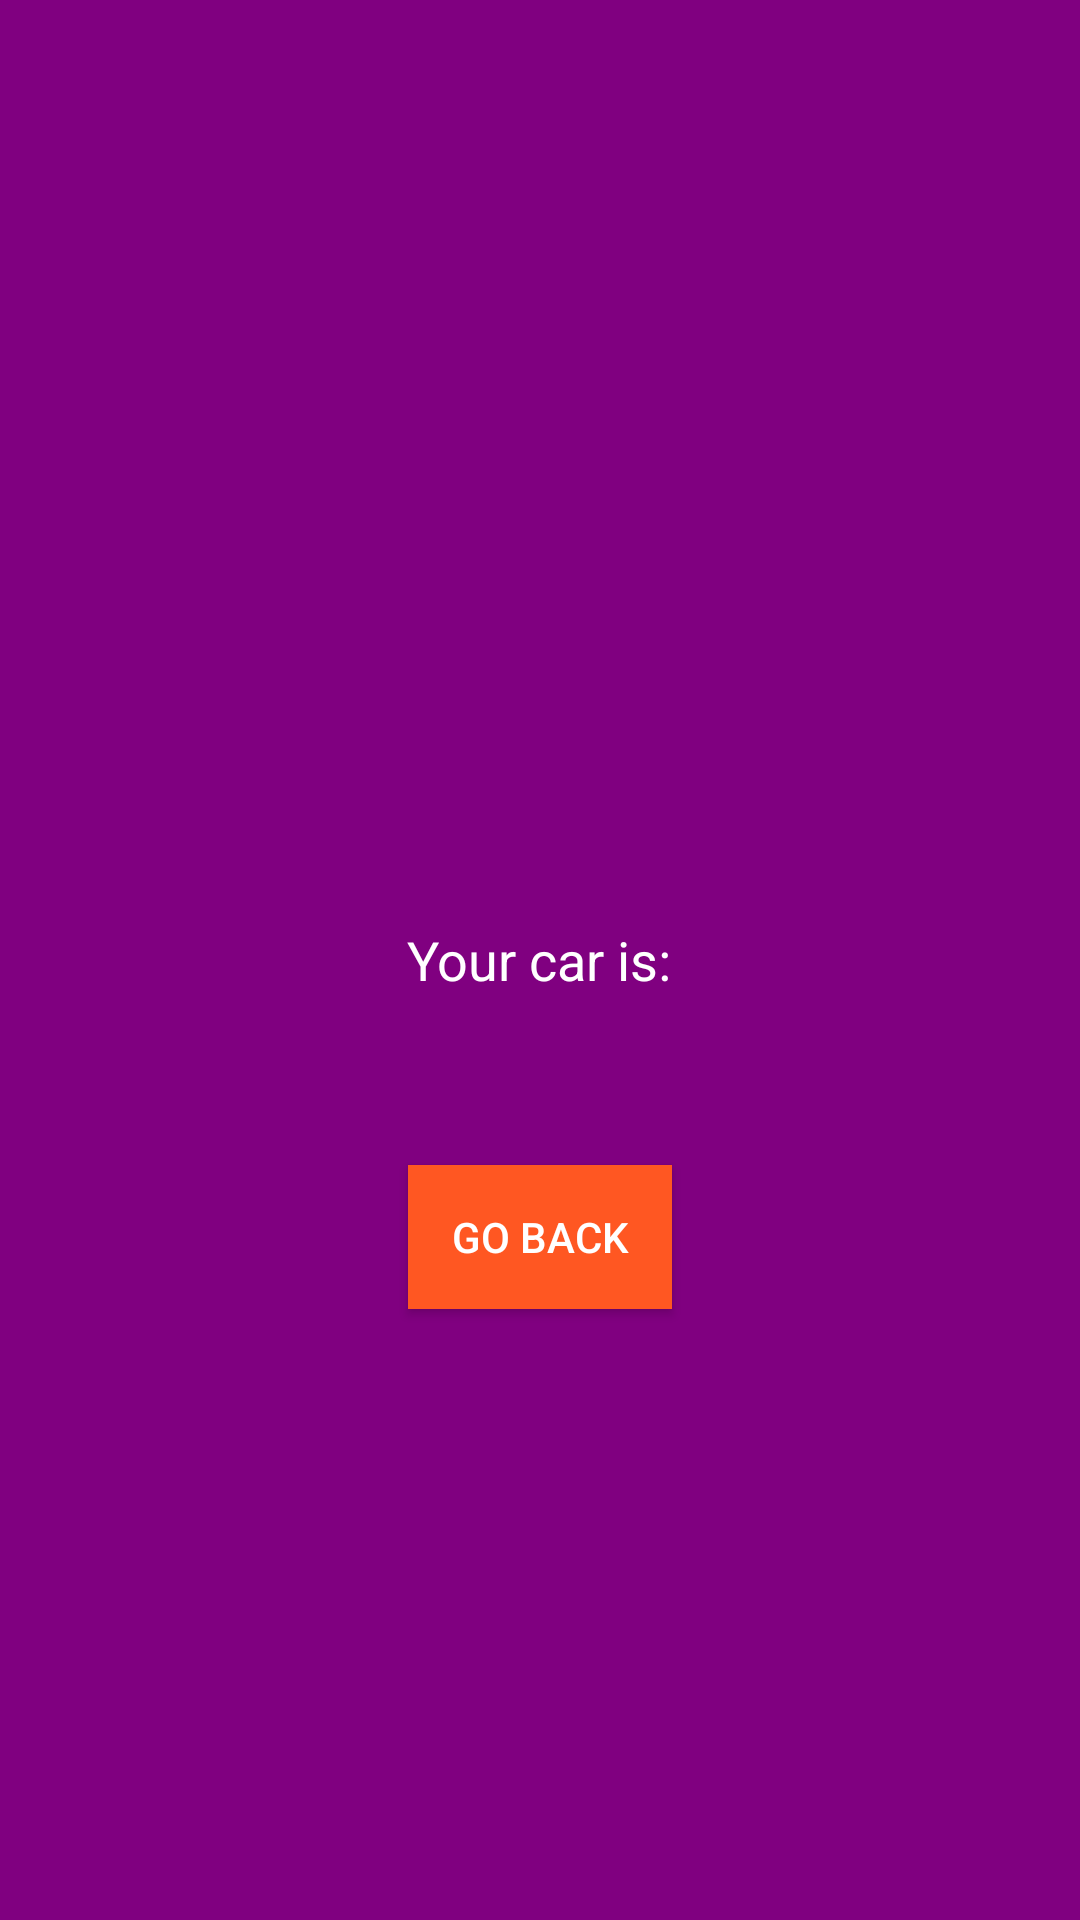

Reconstruct the res/layout file that produces this screen, plus the resources it refers to.
<!-- AndroidManifest.xml: application theme Theme.RajPatel_Assignment3 -->
<!-- res/layout/activity_car_detail.xml -->
<?xml version="1.0" encoding="utf-8"?>
<RelativeLayout xmlns:android="http://schemas.android.com/apk/res/android"
    android:layout_width="match_parent"
    android:layout_height="match_parent"
    android:padding="16dp"
    android:background="#800080">

    <TextView
        android:id="@+id/textViewCarLabel"
        android:layout_width="wrap_content"
        android:layout_height="wrap_content"
        android:text="Your car is:"
        android:textSize="18sp"
        android:textColor="#FFFFFF"
        android:layout_centerHorizontal="true"
        android:layout_centerVertical="true"
        android:layout_marginBottom="8dp"/>

    <TextView
        android:id="@+id/textViewCarDetails"
        android:layout_width="wrap_content"
        android:layout_height="wrap_content"
        android:textSize="18sp"
        android:textColor="#FFFFFF"
        android:layout_below="@id/textViewCarLabel"
        android:layout_centerHorizontal="true"
        android:layout_marginTop="8dp"/>

    <Button
        android:id="@+id/buttonGoBack"
        android:layout_width="wrap_content"
        android:layout_height="wrap_content"
        android:text="Go Back"
        android:textColor="#FFFFFF"
        android:background="#FF5722"
        android:layout_centerHorizontal="true"
        android:layout_below="@id/textViewCarDetails"
        android:layout_marginTop="16dp"/>

</RelativeLayout>
<!-- resources referenced by this layout -->
<resources>
  <style name="Theme.RajPatel_Assignment3" parent="Base.Theme.RajPatel_Assignment3" />
  <style name="Base.Theme.RajPatel_Assignment3" parent="Theme.Material3.DayNight.NoActionBar">
          
          
      </style>
</resources>
